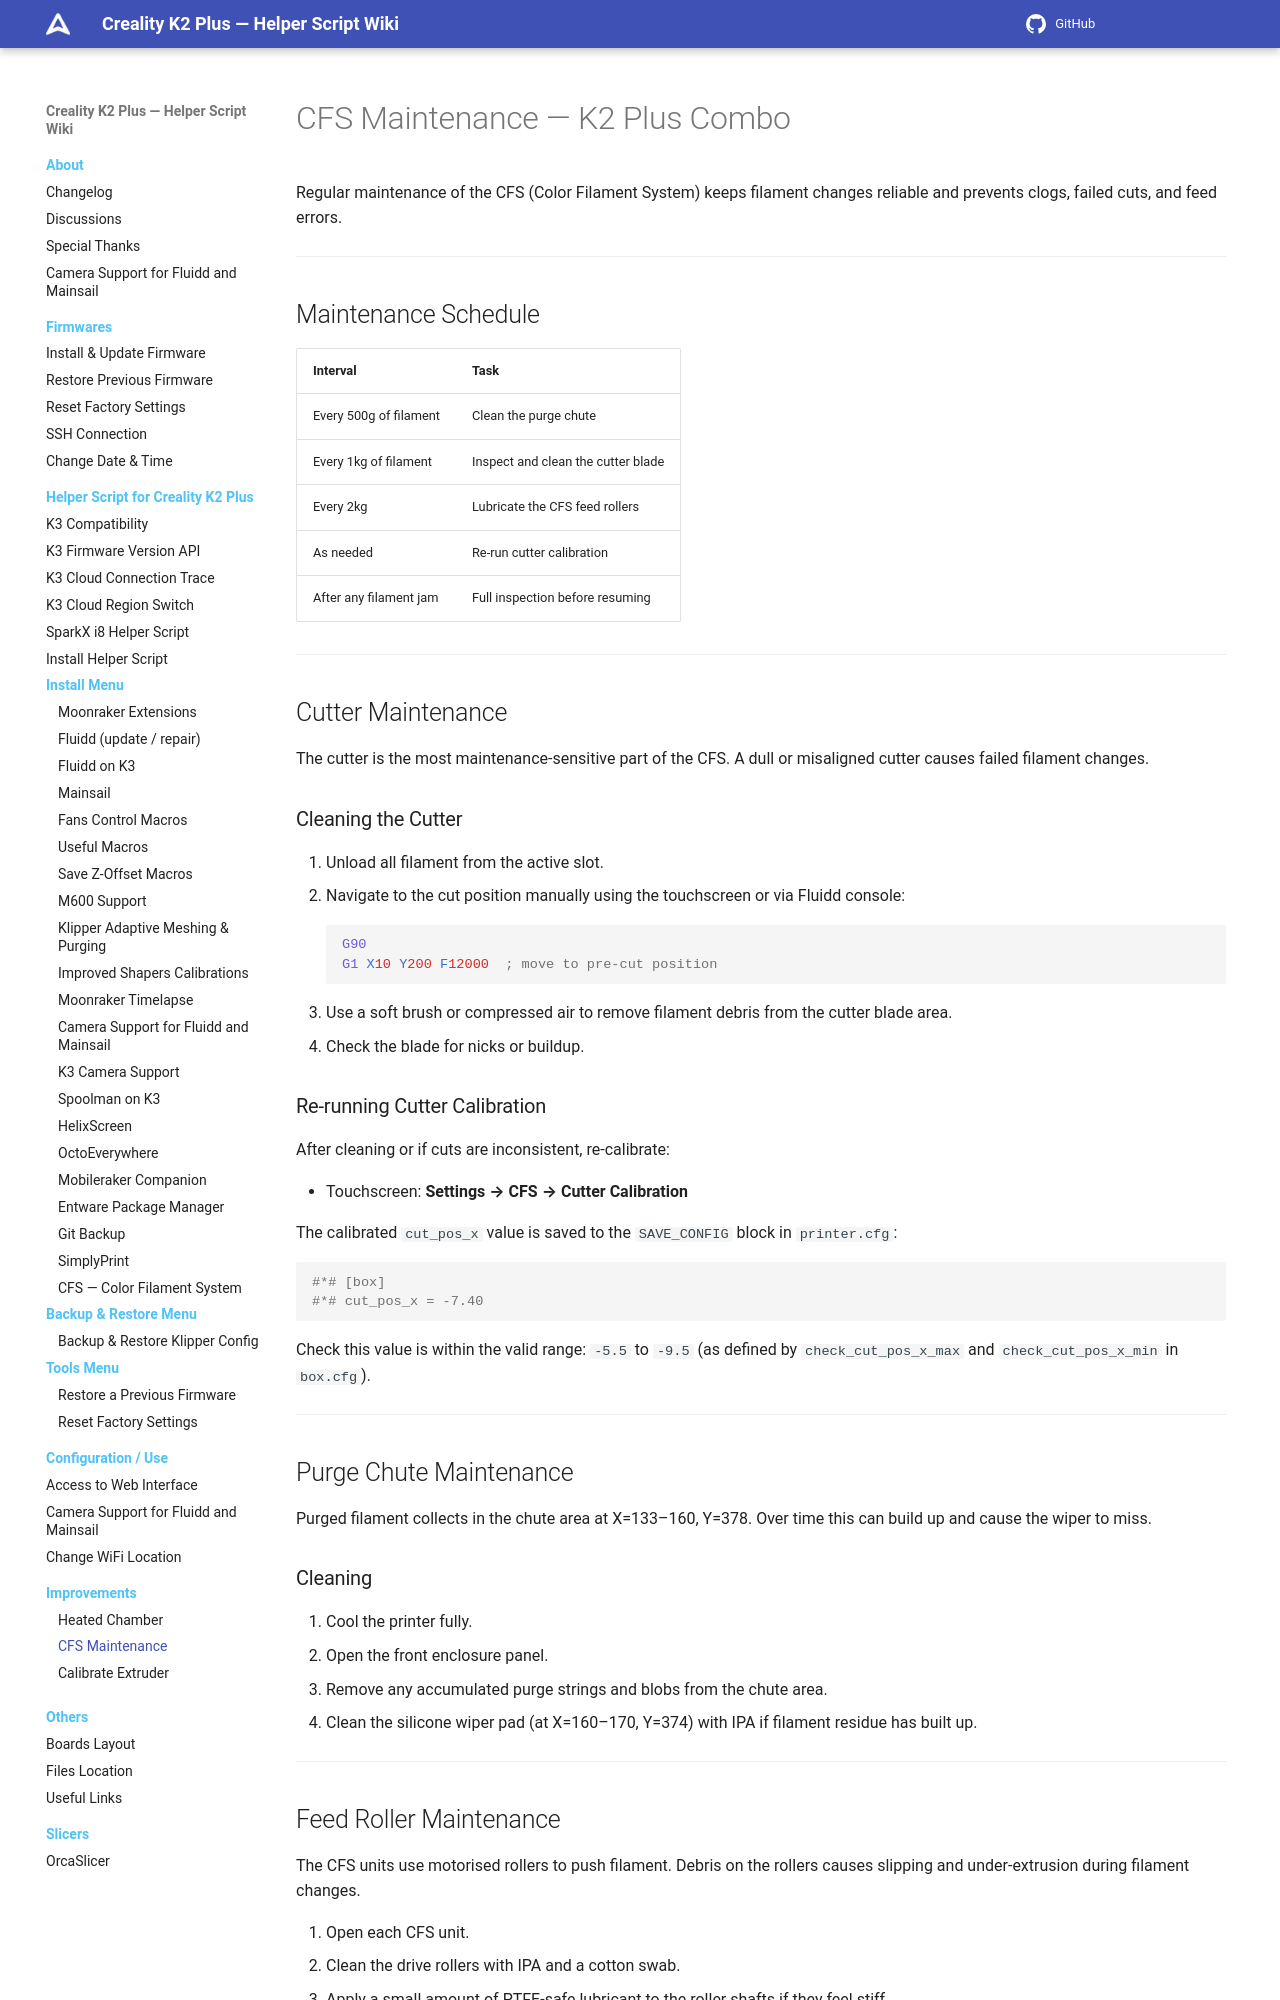

repository: quocanhcgd/K3helper · page: improvements/cfs-maintenance-k2plus/index.html · generator: mkdocs

# CFS Maintenance — K2 Plus Combo

Regular maintenance of the CFS (Color Filament System) keeps filament changes reliable and prevents clogs, failed cuts, and feed errors.

---

## Maintenance Schedule

| Interval | Task |
|---|---|
| Every 500g of filament | Clean the purge chute |
| Every 1kg of filament | Inspect and clean the cutter blade |
| Every 2kg | Lubricate the CFS feed rollers |
| As needed | Re-run cutter calibration |
| After any filament jam | Full inspection before resuming |

---

## Cutter Maintenance

The cutter is the most maintenance-sensitive part of the CFS. A dull or misaligned cutter causes failed filament changes.

### Cleaning the Cutter

1. Unload all filament from the active slot.
2. Navigate to the cut position manually using the touchscreen or via Fluidd console:
    ```gcode
    G90
    G1 X10 Y200 F12000  ; move to pre-cut position
    ```
3. Use a soft brush or compressed air to remove filament debris from the cutter blade area.
4. Check the blade for nicks or buildup.

### Re-running Cutter Calibration

After cleaning or if cuts are inconsistent, re-calibrate:

- Touchscreen: **Settings → CFS → Cutter Calibration**

The calibrated `cut_pos_x` value is saved to the `SAVE_CONFIG` block in `printer.cfg`:
```ini
#*# [box]
#*# cut_pos_x = -7.40
```

Check this value is within the valid range: `-5.5` to `-9.5` (as defined by `check_cut_pos_x_max` and `check_cut_pos_x_min` in `box.cfg`).

---

## Purge Chute Maintenance

Purged filament collects in the chute area at X=133–160, Y=378. Over time this can build up and cause the wiper to miss.

### Cleaning

1. Cool the printer fully.
2. Open the front enclosure panel.
3. Remove any accumulated purge strings and blobs from the chute area.
4. Clean the silicone wiper pad (at X=160–170, Y=374) with IPA if filament residue has built up.

---

## Feed Roller Maintenance

The CFS units use motorised rollers to push filament. Debris on the rollers causes slipping and under-extrusion during filament changes.

1. Open each CFS unit.
2. Clean the drive rollers with IPA and a cotton swab.
3. Apply a small amount of PTFE-safe lubricant to the roller shafts if they feel stiff.

---
